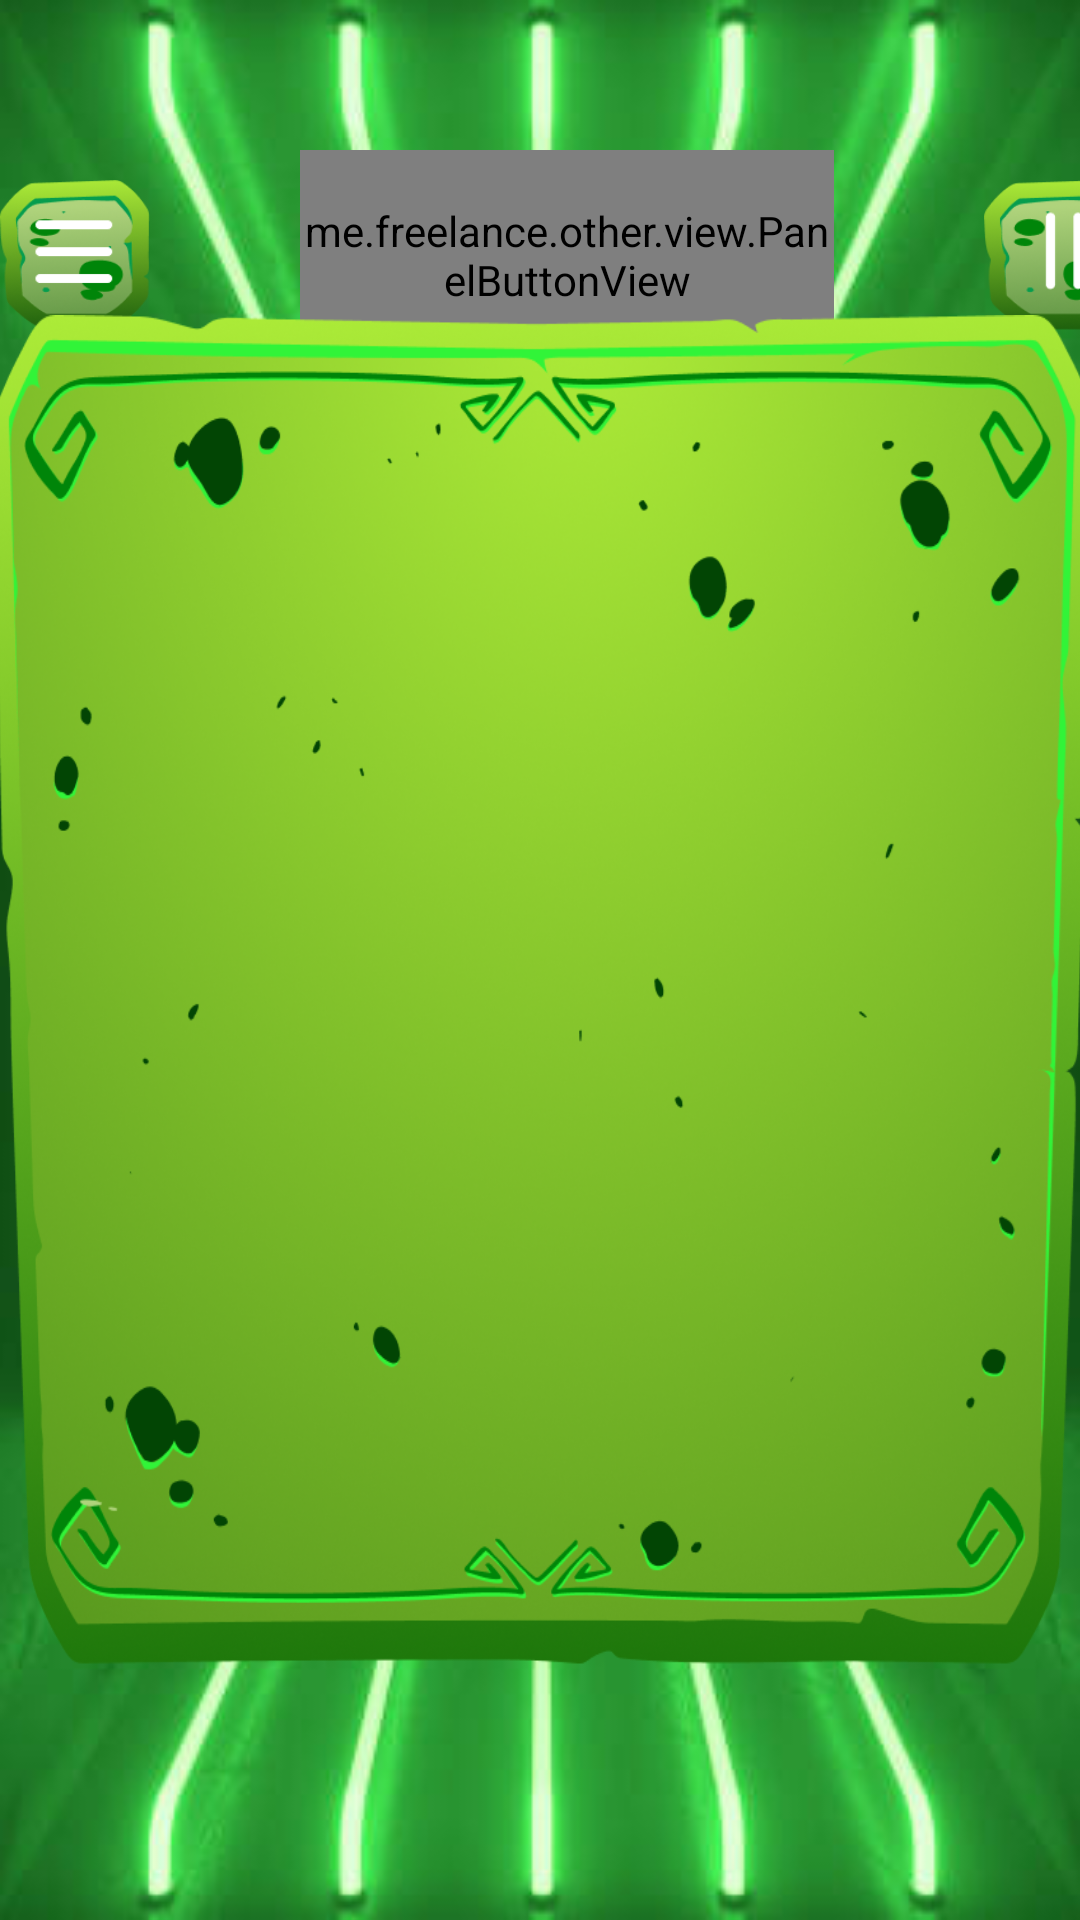

Produce the Android XML layout that renders to this screen, including the resource entries it uses.
<!-- AndroidManifest.xml: application theme Theme.Techtask_freelance -->
<!-- res/layout/activity_game.xml -->
<?xml version="1.0" encoding="utf-8"?>
<androidx.constraintlayout.widget.ConstraintLayout xmlns:android="http://schemas.android.com/apk/res/android"
    xmlns:app="http://schemas.android.com/apk/res-auto"
    xmlns:tools="http://schemas.android.com/tools"
    android:id="@+id/main"
    android:layout_width="match_parent"
    android:layout_height="match_parent"
    android:background="@drawable/main_background"
    tools:context=".activities.game.GameActivity">


    <LinearLayout
        app:layout_constraintTop_toTopOf="parent"
        app:layout_constraintStart_toStartOf="parent"
        app:layout_constraintEnd_toEndOf="parent"
        android:layout_marginTop="50dp"
        android:id="@+id/gameToolsBox"
        android:layout_width="wrap_content"
        android:layout_height="wrap_content">
        <ImageButton
            android:layout_marginTop="10dp"
            android:id="@+id/settingsButton"
            android:layout_width="50dp"
            android:layout_height="50dp"
            android:scaleType="fitXY"
            android:src="@drawable/ic_settings"
            android:background="@android:color/transparent"
            />

        <me.freelance.other.view.PanelButtonView
            android:id="@+id/game_timer"
            android:layout_width="178dp"
            android:layout_height="70dp"
            android:layout_marginHorizontal="50dp"
            android:clickable="false"
            app:buttonText="60"
            app:buttonTextColor="@color/white"
            app:buttonTextSize="30sp"
            app:imageSrc="@drawable/time_panel" />
        <ImageButton
            android:layout_marginTop="10dp"
            android:id="@+id/pauseButton"
            android:layout_width="50dp"
            android:layout_height="50dp"
            android:scaleType="fitXY"
            android:src="@drawable/ic_pause"
            android:background="@android:color/transparent"
            />
    </LinearLayout>

    <FrameLayout
        app:layout_constraintTop_toTopOf="parent"
        app:layout_constraintStart_toStartOf="parent"
        app:layout_constraintEnd_toEndOf="parent"
        app:layout_constraintBottom_toBottomOf="parent"
        android:layout_width="370dp"
        android:layout_height="450dp"
        android:layout_marginTop="20dp"
        android:layout_marginStart="16dp"
        android:layout_marginEnd="16dp">

        <ImageView
            android:layout_width="match_parent"
            android:layout_height="match_parent"
            android:scaleType="fitXY"
            android:src="@drawable/game_horizontal_panel" />

        <GridLayout
            android:id="@+id/gameGrid"
            android:layout_width="wrap_content"
            android:layout_height="wrap_content"
            android:layout_marginVertical="70dp"
            android:layout_marginHorizontal="40dp"
            android:columnCount="4"
            android:rowCount="4"
            android:background="@android:color/transparent" />
    </FrameLayout>


</androidx.constraintlayout.widget.ConstraintLayout>
<!-- resources referenced by this layout -->
<resources>
  <!-- drawable game_horizontal_panel: png bitmap (drawable, 568992 bytes) -->
  <!-- drawable ic_pause: png bitmap (drawable, 16971 bytes) -->
  <!-- drawable ic_settings: png bitmap (drawable, 16386 bytes) -->
  <!-- drawable main_background: png bitmap (drawable, 139773 bytes) -->
  <!-- drawable time_panel: png bitmap (drawable, 70675 bytes) -->
  <style name="Theme.Techtask_freelance" parent="Base.Theme.Techtask_freelance" />
  <style name="Base.Theme.Techtask_freelance" parent="Theme.Material3.DayNight.NoActionBar">
          
          
      </style>
  <!-- not gathered from this repository: default colours our renderer supplied (Android Studio template values) -->
  <color name="white">#FFFFFFFF</color>
</resources>
